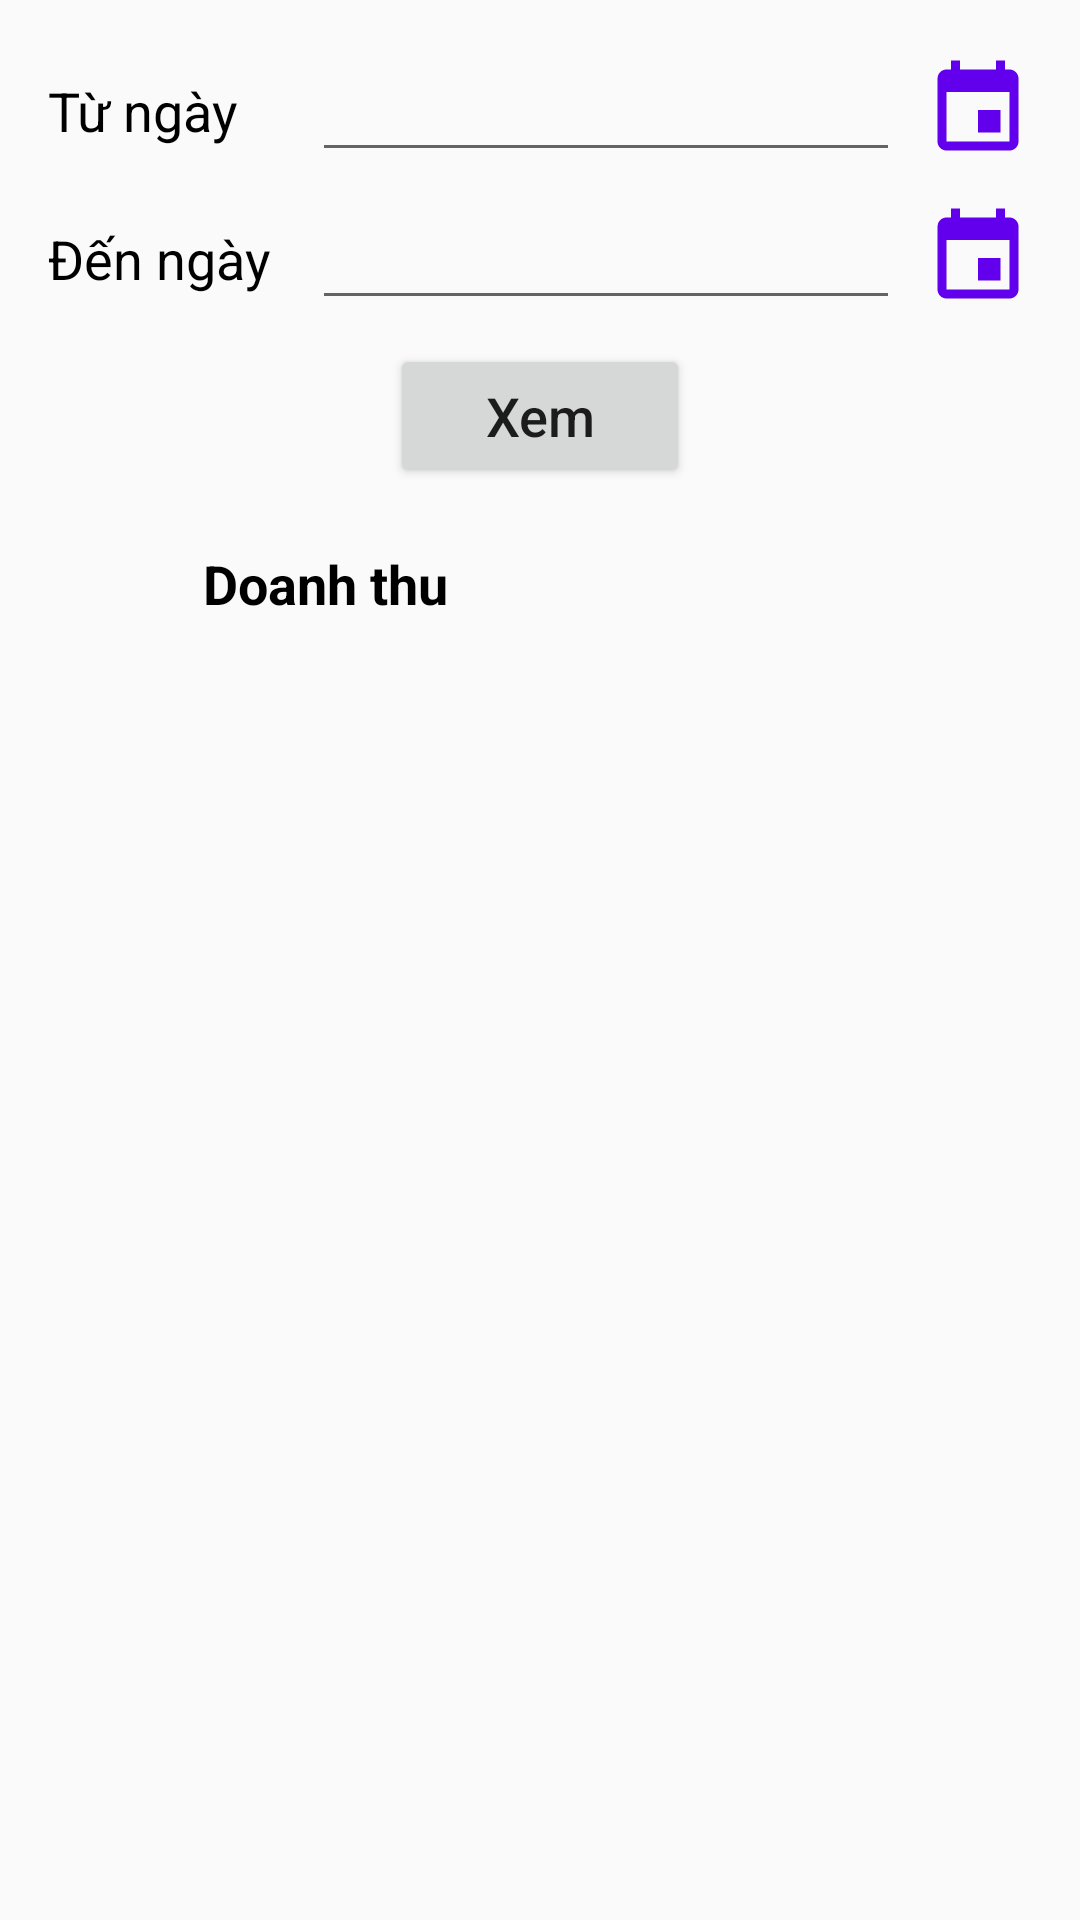

Here is an Android app screen rendered from its layout file. Give the layout XML and the strings, colors and styles it references.
<!-- AndroidManifest.xml: application theme Theme.MOB2041_Vunlph12949 -->
<!-- res/layout/fragment_doanh_thu.xml -->
<?xml version="1.0" encoding="utf-8"?>
<androidx.constraintlayout.widget.ConstraintLayout xmlns:android="http://schemas.android.com/apk/res/android"
    xmlns:app="http://schemas.android.com/apk/res-auto"
    xmlns:tools="http://schemas.android.com/tools"
    android:id="@+id/frameLayout"
    android:layout_width="match_parent"
    android:layout_height="match_parent"
    tools:context=".ui.DoanhThuFragment">

    <TextView
        android:id="@+id/textView7"
        android:layout_width="@dimen/tv_title"
        android:layout_height="wrap_content"
        android:layout_marginStart="16dp"
        android:gravity="center_vertical"
        android:text="@string/startday"
        android:textColor="@color/black"
        android:textSize="@dimen/text_small"
        app:layout_constraintBottom_toBottomOf="@+id/edTuNgay"
        app:layout_constraintStart_toStartOf="parent"
        app:layout_constraintTop_toTopOf="@+id/edTuNgay" />

    <TextView
        android:id="@+id/textView8"
        android:layout_width="@dimen/tv_title"
        android:layout_height="wrap_content"
        android:layout_marginStart="16dp"
        android:gravity="center_vertical"
        android:text="@string/endday"
        android:textColor="@color/black"
        android:textSize="@dimen/text_small"
        app:layout_constraintBottom_toBottomOf="@+id/edDenNgay"
        app:layout_constraintStart_toStartOf="parent"
        app:layout_constraintTop_toTopOf="@+id/edDenNgay" />

    <EditText
        android:id="@+id/edTuNgay"
        android:layout_width="0dp"
        android:layout_height="wrap_content"
        android:layout_marginStart="8dp"
        android:layout_marginTop="16dp"
        android:layout_marginEnd="8dp"
        android:ems="10"
        android:inputType="textPersonName"
        android:paddingLeft="@dimen/padding_text"
        app:layout_constraintEnd_toStartOf="@+id/imgTuNgay"
        app:layout_constraintStart_toEndOf="@+id/textView7"
        app:layout_constraintTop_toTopOf="parent" />

    <EditText
        android:id="@+id/edDenNgay"
        android:layout_width="0dp"
        android:layout_height="wrap_content"
        android:layout_marginStart="8dp"
        android:layout_marginTop="8dp"
        android:layout_marginEnd="8dp"
        android:ems="10"
        android:inputType="textPersonName"
        android:paddingLeft="@dimen/padding_text"
        app:layout_constraintEnd_toStartOf="@+id/imgDenNgay"
        app:layout_constraintStart_toEndOf="@+id/textView8"
        app:layout_constraintTop_toBottomOf="@+id/edTuNgay" />

    <ImageView
        android:id="@+id/imgTuNgay"
        android:layout_width="wrap_content"
        android:layout_height="wrap_content"
        android:layout_marginEnd="16dp"
        android:src="@drawable/ic_date"
        app:layout_constraintBottom_toBottomOf="@+id/edTuNgay"
        app:layout_constraintEnd_toEndOf="parent"
        app:layout_constraintTop_toTopOf="@+id/edTuNgay" />

    <ImageView
        android:id="@+id/imgDenNgay"
        android:layout_width="wrap_content"
        android:layout_height="wrap_content"
        android:layout_marginEnd="16dp"
        android:src="@drawable/ic_date"
        app:layout_constraintBottom_toBottomOf="@+id/edDenNgay"
        app:layout_constraintEnd_toEndOf="parent"
        app:layout_constraintTop_toTopOf="@+id/edDenNgay" />

    <Button
        android:id="@+id/btnXem"
        android:layout_width="@dimen/button_with"
        android:layout_height="wrap_content"
        android:layout_marginTop="8dp"
        android:text="@string/view"
        android:textAllCaps="false"
        android:textSize="@dimen/text_small"
        app:layout_constraintEnd_toEndOf="parent"
        app:layout_constraintStart_toStartOf="parent"
        app:layout_constraintTop_toBottomOf="@+id/edDenNgay" />

    <TextView
        android:id="@+id/textView9"
        android:layout_width="@dimen/tv_withmax"
        android:layout_height="@dimen/item"
        android:layout_marginStart="16dp"
        android:layout_marginTop="8dp"
        android:gravity="center"
        android:text="@string/tittle_doanhthu"
        android:textColor="@color/black"
        android:textSize="@dimen/text_small"
        android:textStyle="bold"
        app:layout_constraintStart_toStartOf="parent"
        app:layout_constraintTop_toBottomOf="@+id/btnXem" />

    <TextView
        android:id="@+id/tvDoanhThu"
        android:layout_width="0dp"
        android:layout_height="@dimen/item"
        android:layout_marginStart="16dp"
        android:layout_marginEnd="16dp"
        android:gravity="center"
        android:textColor="@color/design_default_color_primary"
        android:textSize="@dimen/text_small"
        android:textStyle="bold"
        app:layout_constraintBottom_toBottomOf="@+id/textView9"
        app:layout_constraintEnd_toEndOf="parent"
        app:layout_constraintStart_toEndOf="@+id/textView9"
        app:layout_constraintTop_toTopOf="@+id/textView9" />

    <androidx.recyclerview.widget.RecyclerView
        android:id="@+id/rvDoanhThu"
        android:layout_width="0dp"
        android:layout_height="0dp"
        android:layout_marginTop="8dp"
        app:layout_constraintBottom_toBottomOf="parent"
        app:layout_constraintEnd_toEndOf="parent"
        app:layout_constraintStart_toStartOf="parent"
        app:layout_constraintTop_toBottomOf="@+id/tvDoanhThu" />
</androidx.constraintlayout.widget.ConstraintLayout>
<!-- resources referenced by this layout -->
<resources>
  <color name="black">#FF000000</color>
  <dimen name="button_with">100dp</dimen>
  <dimen name="item">48dp</dimen>
  <dimen name="padding_text">12dp</dimen>
  <dimen name="text_small">18sp</dimen>
  <dimen name="tv_title">80dp</dimen>
  <dimen name="tv_withmax">185dp</dimen>
  <!-- drawable ic_date (drawable) -->
  <vector xmlns:android="http://schemas.android.com/apk/res/android"
      android:width="36dp"
      android:height="36dp"
      android:viewportWidth="24"
      android:viewportHeight="24">
    <path
        android:pathData="M17,12h-5v5h5v-5zM16,1v2L8,3L8,1L6,1v2L5,3c-1.11,0 -1.99,0.9 -1.99,2L3,19c0,1.1 0.89,2 2,2h14c1.1,0 2,-0.9 2,-2L21,5c0,-1.1 -0.9,-2 -2,-2h-1L18,1h-2zM19,19L5,19L5,8h14v11z"
        android:fillColor="@color/design_default_color_primary"/>
  </vector>
  <string name="endday">Đến ngày</string>
  <string name="startday">Từ ngày</string>
  <string name="tittle_doanhthu">Doanh thu</string>
  <string name="view">Xem</string>
  <style name="Theme.MOB2041_Vunlph12949" parent="Theme.AppCompat.DayNight.DarkActionBar">
          
          <item name="colorPrimary">@color/purple_500</item>
          <item name="colorPrimaryVariant">@color/purple_700</item>
          <item name="colorOnPrimary">@color/white</item>
          
          <item name="colorSecondary">@color/teal_200</item>
          <item name="colorSecondaryVariant">@color/teal_700</item>
          <item name="colorOnSecondary">@color/black</item>
          
          <item name="android:statusBarColor" tools:targetApi="l">?attr/colorPrimaryVariant</item>
          
      </style>
  <color name="purple_500">#FF6200EE</color>
  <color name="purple_700">#FF3700B3</color>
  <color name="white">#FFFFFFFF</color>
  <color name="teal_200">#FF03DAC5</color>
  <color name="teal_700">#FF018786</color>
</resources>
